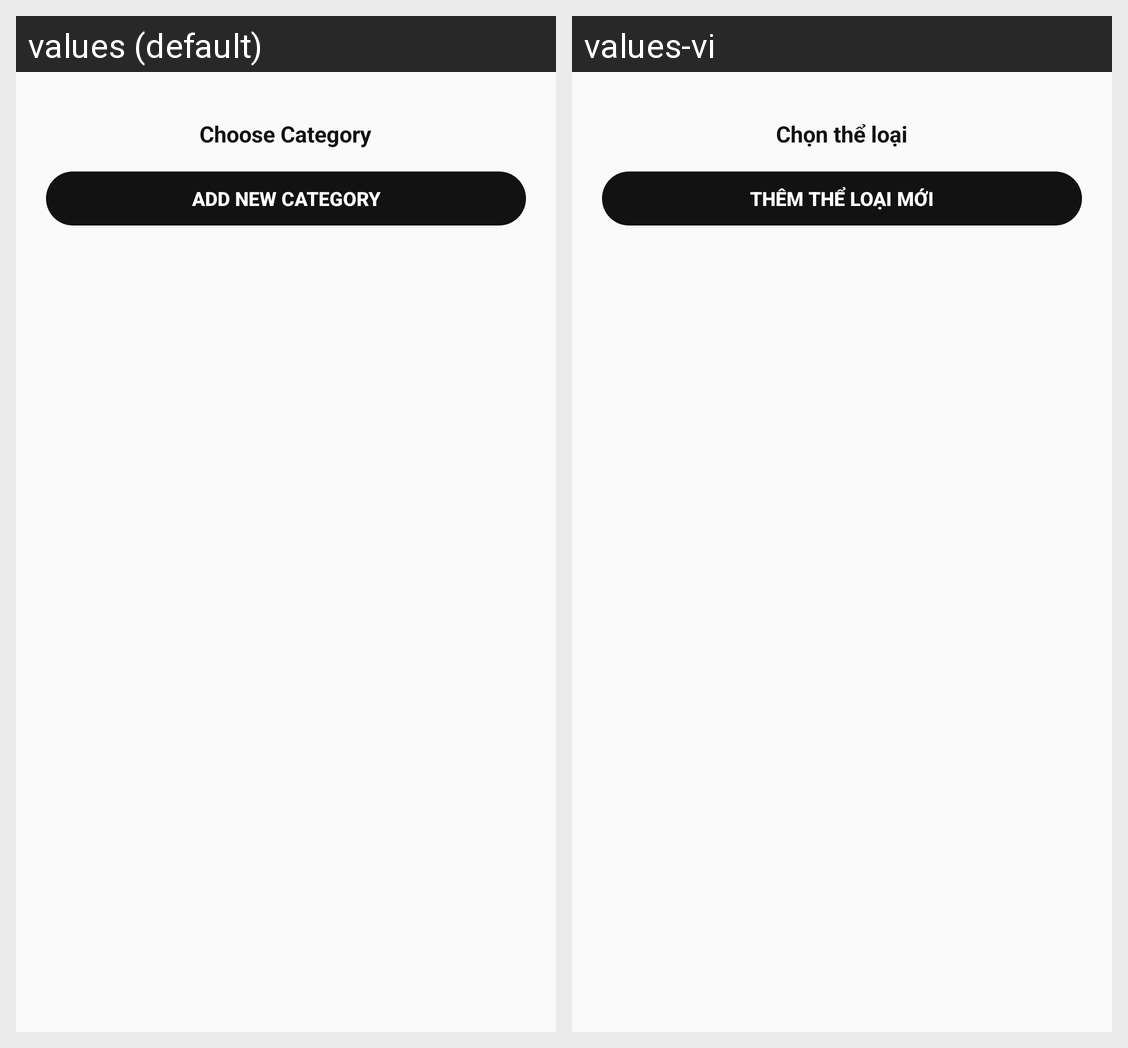

Strings drawn on this Android screen and how each of the app's shown locales translates them:
Android screen res/layout/categories_bottom_sheet_modal.xml rendered under 2 locales, left to right: values (default), values-vi. Device: Nexus 5 (rendered at 1080×1920; each locale shown at half size, 540×960, under a caption strip naming it); theme AppTheme.
Strings drawn on this screen, with the default value and each locale's value (text and hints the layout hard-codes, and strings that could not be matched under every locale, appear in the picture but are not listed):

choose_category
  values: Choose Category
  values-vi: Chọn thể loại

add_new_category
  values: Add New Category
  values-vi: Thêm thể loại mới
